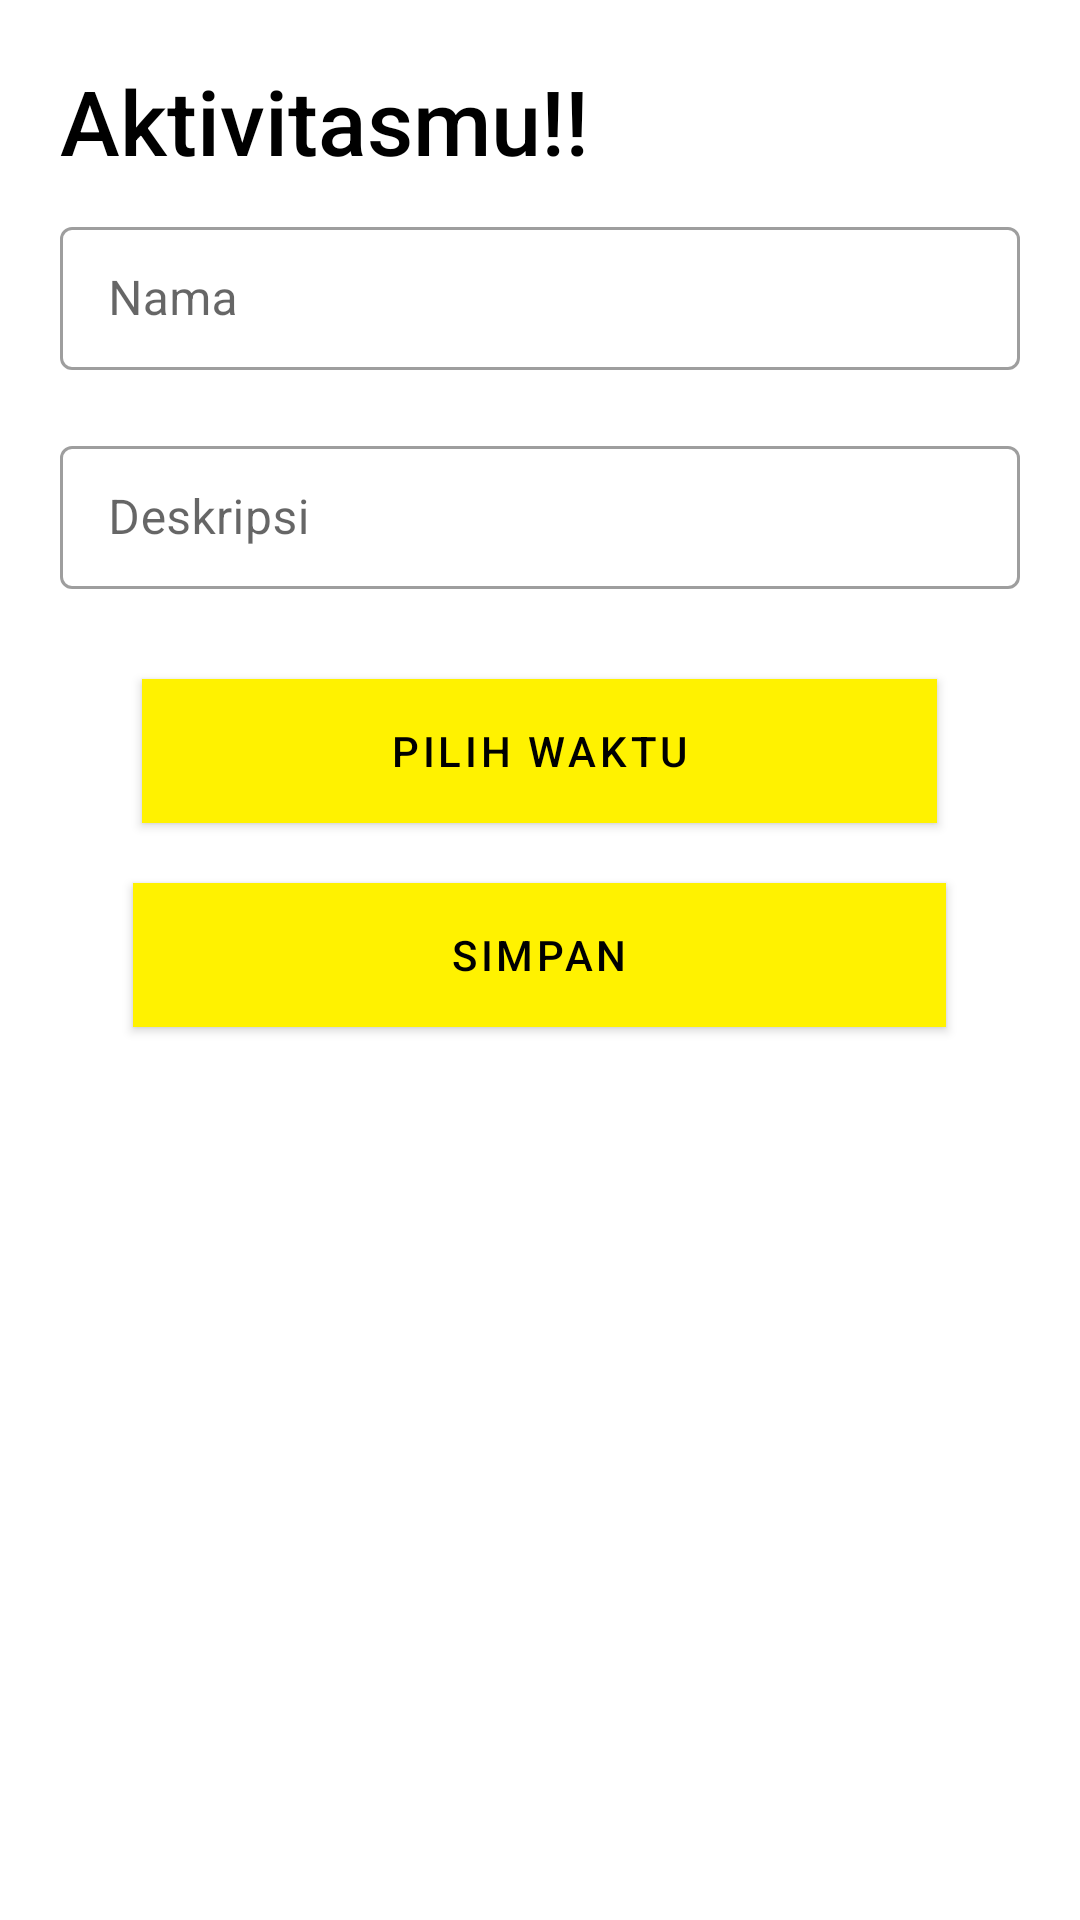

The Android layout XML behind this screen, and the referenced resources:
<!-- AndroidManifest.xml: application theme Theme.Todo -->
<!-- res/layout/fragment_new_task_sheet.xml -->
<?xml version="1.0" encoding="utf-8"?>
<LinearLayout
    android:orientation="vertical"
    xmlns:android="http://schemas.android.com/apk/res/android"
    xmlns:tools="http://schemas.android.com/tools"
    android:layout_width="match_parent"
    android:layout_height="wrap_content"
    tools:context=".ui.NewTaskSheet">


    <TextView
        android:id="@+id/taskTitle"
        android:layout_width="match_parent"
        android:layout_height="wrap_content"
        android:text="@string/new_task"
        android:textSize="30sp"
        android:layout_marginTop="20dp"
        android:layout_marginStart="20dp"
        style="@style/TextAppearance.AppCompat.Title"/>


    <com.google.android.material.textfield.TextInputLayout
        style="@style/Widget.MaterialComponents.TextInputLayout.OutlinedBox.Dense"
        android:layout_width="match_parent"
        android:layout_height="wrap_content"
        android:layout_marginVertical="10dp"
        android:layout_marginHorizontal="20dp">

        <com.google.android.material.textfield.TextInputEditText
            android:layout_width="match_parent"
            android:layout_height="match_parent"
            android:id="@+id/name"
            android:hint="@string/name"/>

    </com.google.android.material.textfield.TextInputLayout>

    <com.google.android.material.textfield.TextInputLayout
        style="@style/Widget.MaterialComponents.TextInputLayout.OutlinedBox.Dense"
        android:layout_width="match_parent"
        android:layout_height="wrap_content"
        android:layout_marginVertical="10dp"
        android:layout_marginHorizontal="20dp">

        <com.google.android.material.textfield.TextInputEditText
            android:layout_width="match_parent"
            android:layout_height="match_parent"
            android:id="@+id/desc"
            android:hint="@string/description">

        </com.google.android.material.textfield.TextInputEditText>

    </com.google.android.material.textfield.TextInputLayout>

    <com.google.android.material.button.MaterialButton
        android:id="@+id/timePickerButton"
        android:layout_width="265dp"
        android:layout_height="wrap_content"
        android:layout_gravity="center"
        android:layout_margin="20dp"
        android:background="@color/Kuning"
        android:text="@string/select_time"
        android:textColor="@color/black" />

    <com.google.android.material.button.MaterialButton
        android:id="@+id/saveButton"
        android:layout_width="271dp"
        android:layout_height="wrap_content"
        android:layout_gravity="center"
        android:layout_marginHorizontal="20dp"
        android:background="@color/Kuning"
        android:text="@string/save"
        android:textColor="@color/black" />

</LinearLayout>
<!-- resources referenced by this layout -->
<resources>
  <color name="Kuning">#FFF200</color>
  <color name="black">#FF000000</color>
  <string name="description">Deskripsi</string>
  <string name="name">Nama</string>
  <string name="new_task">Aktivitasmu!!</string>
  <string name="save">Simpan</string>
  <string name="select_time">Pilih Waktu</string>
  <style name="Theme.Todo" parent="Theme.MaterialComponents.DayNight.DarkActionBar">
          
          <item name="colorPrimary">#FFF200</item>
          <item name="colorPrimaryVariant">@color/Kuning</item>
          <item name="colorOnPrimary">@color/black</item>
          
          <item name="colorSecondary">#FEF100</item>
          <item name="colorSecondaryVariant">#000000</item>
          <item name="colorOnSecondary">@color/black</item>
          
          <item name="android:statusBarColor">#000000</item>
          
          <item name="android:textColorPrimary">#000000</item>
          <item name="android:textColor">#000000</item>
  
      </style>
</resources>
